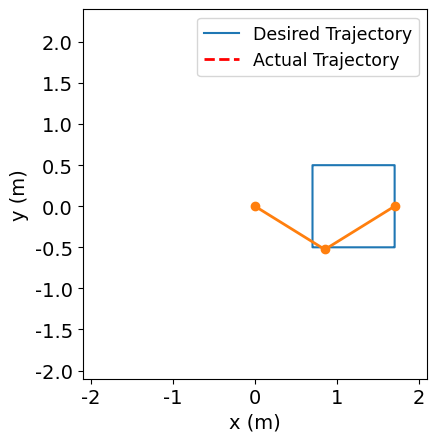
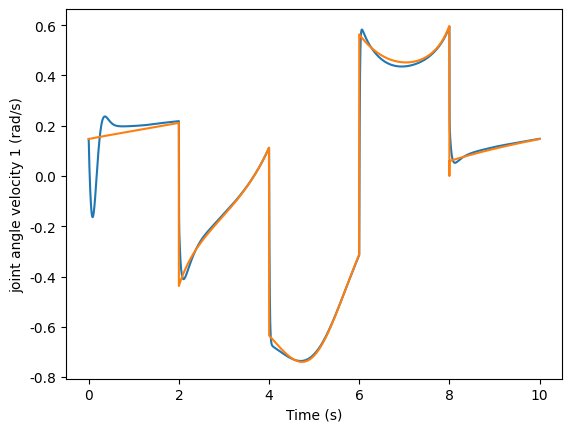
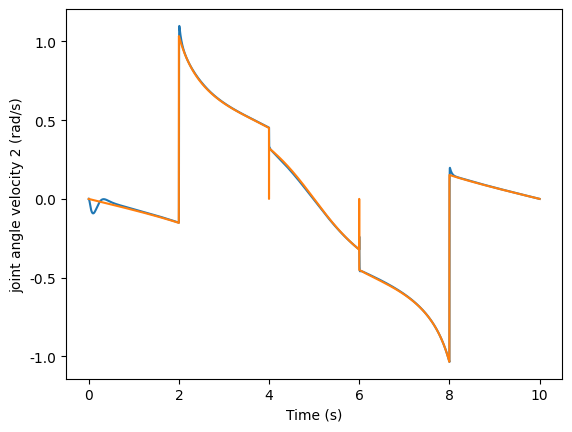
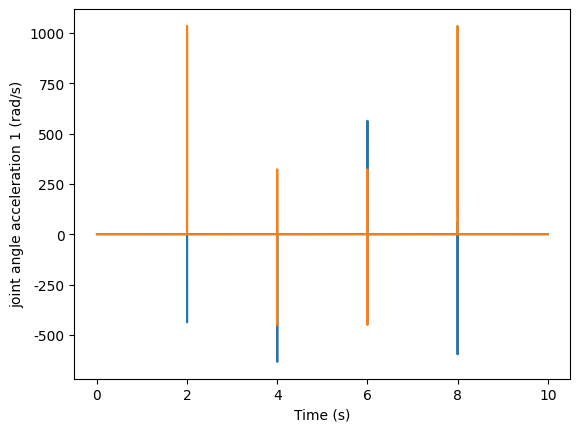
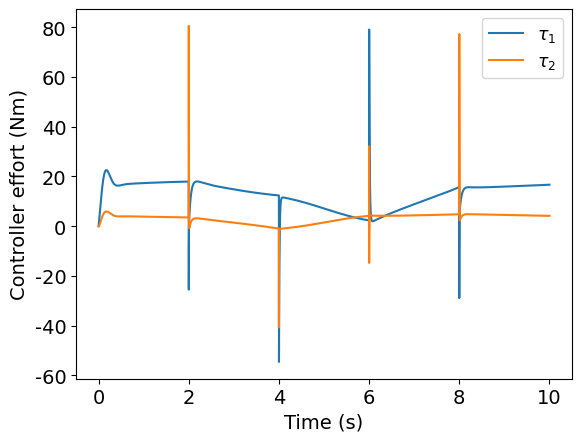
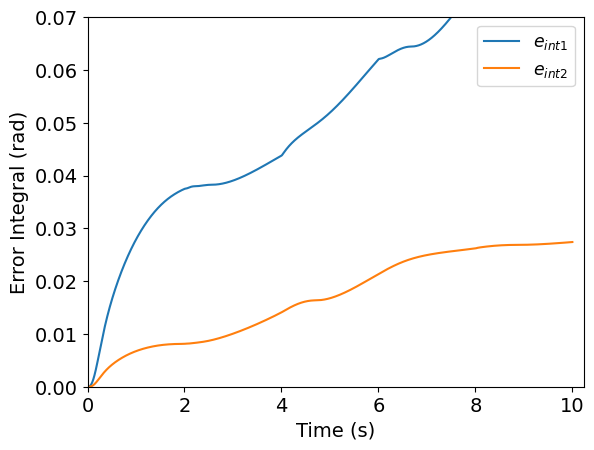

Write Python code to recreate these figures, in order.
import numpy as np
import matplotlib.pyplot as plt
from matplotlib.animation import FuncAnimation
import time

plt.rc('font', family='Helvetica')
# Define constants
m1 = 1.0  # Mass of link 1
m2 = 1.0  # Mass of link 2
L1 = 1.0  # Length of link 1
L2 = 1.0  # Length of link 2KC = 75, TC = 1.1
g = 9.81  # Acceleration due to gravity
# Kp1 = 180 # Proportional gain for joint 1 180
# Kp2 = 180 # Proportional gain for joint 2 180
# # Kd1 = 24 # Derivative gain for joint 1 24
# # Kd2 = 20 # Derivative gain for joint 2 20
# Ki1 = 450 # Integral gain for joint 1 #450
# Ki2 = 507# Integral gain for joint 2 #507

kp_min1 = 180  # minimum value of Kp
kp_max1 = 380  # maximum value of Kp 420
kd_min1 = 24  # minimum value of Kd
kd_max1 = 100 # maximum value of Kd 120
kp_min2 = 180  # minimum value of Kp
kp_max2 = 380  # maximum value of Kp 390
kd_min2 = 24  # minimum value of Kd
kd_max2 = 100 # maximum value of Kd
ki1_min = 450 # Integral gain for joint 1 #450
ki1_max = 700
ki2_min = 450
ki2_max = 700


T = 10 # Simulation Time
t_span = (0, T)
dt = 0.001 # Time step
t = np.arange(t_span[0], t_span[1]+dt, dt)

# Define desired trajectory for end-effector position in Cartesian space

# # Line Trajectory
# x_desired = np.linspace(-1, 1, int(len(t)))
# y_desired = 1.414*np.ones(int(len(t)))

# # Circle Trajectory
r = 0.72
omega = 2 * np.pi / T
# x_desired = 1 + (r * np.cos(omega*t))
# y_desired = r * np.sin(omega*t)

# # Square Trajectories
# kp = 440*np.ones(int(len(t)))
# kd1 = 150*np.ones(int(len(t)))
# kd2 = 150*np.ones(int(len(t)))
# ki = 700*np.ones(int(len(t)))
# Kp1 = np.concatenate((np.linspace(kp_max1, kp_max1, int((len(t)/4))),np.linspace(kp_max1,kp_min1,int((len(t)/2))),np.linspace(kp_min1, kp_min1, int((len(t)/4)+1))))
# Kp2 = np.concatenate((np.linspace(kp_max1, kp_max1, int((len(t)/4))),np.linspace(kp_max1,kp_min1,int((len(t)/2))),np.linspace(kp_min1, kp_min1, int((len(t)/4)+1))))
# Kd1 = np.concatenate((np.linspace(kd_min1, kd_max1, int((len(t)/4))),np.linspace(kd_max1,kd_max1,int((len(t)/2))),np.linspace(kd_max1, kd_min1, int((len(t)/4)+1))))
# Kd2 = np.concatenate((np.linspace(kd_min2, kd_max2, int((len(t)/4))),np.linspace(kd_max2,kd_max2,int((len(t)/2))),np.linspace(kd_max2, kd_min2, int((len(t)/4)+1))))
# Ki1 = np.concatenate((np.linspace(ki1_min, ki1_max, int((len(t)/4))),np.linspace(ki1_max,ki1_min,int((len(t)/2))),np.linspace(ki1_min, ki1_max, int((len(t)/4)+1))))
# Ki2 = np.concatenate((np.linspace(ki2_min, ki2_max, int((len(t)/4))),np.linspace(ki2_max,ki2_min,int((len(t)/2))),np.linspace(ki2_min, ki2_max, int((len(t)/4)+1))))
Kd1 = np.concatenate((np.linspace(24,100,int((len(t)/8))),np.linspace(100,50,int((len(t)/8))),np.linspace(50,100,int((len(t)/8))),np.linspace(100,50,int((len(t)/8))),np.linspace(50,100,int((len(t)/8))),np.linspace(100,50,int((len(t)/8))),np.linspace(50,100,int((len(t)/8))),np.linspace(100,50,int((len(t)/8)+1))))
Kd2 = np.concatenate((np.linspace(24,100,int((len(t)/8))),np.linspace(100,50,int((len(t)/8))),np.linspace(50,100,int((len(t)/8))),np.linspace(100,50,int((len(t)/8))),np.linspace(50,100,int((len(t)/8))),np.linspace(100,50,int((len(t)/8))),np.linspace(50,100,int((len(t)/8))),np.linspace(100,50,int((len(t)/8)+1))))
Ki1 = 450*np.ones(int(len(t)))
Ki2 = 450*np.ones(int(len(t)))
# ki = np.concatenate((np.linspace(ki_max, ki_min, int((len(t)/8))),np.linspace(ki_min,ki_max,int((len(t)/8))),np.linspace(ki_max, ki_min, int((len(t)/8))),np.linspace(ki_min,ki_max,int((len(t)/8))),np.linspace(ki_max, ki_min, int((len(t)/8))),np.linspace(ki_min,ki_max,int((len(t)/8))),np.linspace(ki_max, ki_min, int((len(t)/8))),np.linspace(ki_min,ki_max,int((len(t)/8))+1)))
# x_desired = np.concatenate((1.5*np.ones(int(len(t)/5)), np.linspace(1.5, -0.5, int(len(t)/5)), -1*0.5*np.ones(int(len(t)/5)), np.linspace(-0.5,1.5,int(len(t)/5)),1.5*np.ones(int(len(t)/5)+1)))
# y_desired = np.concatenate((np.linspace(0,1,int(len(t)/5)), np.ones(int(len(t)/5)),np.linspace(1,-1,int(len(t)/5)), -1*np.ones(int(len(t)/5)),np.linspace(-1,0,int(len(t)/5)+1)))
# x_desired = np.concatenate((np.linspace(0, 1, int(len(t)/4)), np.ones(int(len(t)/4)), np.linspace(1, 0, int(len(t)/4)), np.zeros(int(len(t)/4)+1)))
# y_desired = np.concatenate((np.zeros(int(len(t)/4)), np.linspace(0, 1, int(len(t)/4)), np.ones(int(len(t)/4)), np.linspace(1, 0, int(len(t)/4)+1)))
x_desired = np.concatenate((1.7*np.ones(int(len(t)/5)), np.linspace(1.7, 0.7, int(len(t)/5)), 0.7*np.ones(int(len(t)/5)), np.linspace(0.7,1.7,int(len(t)/5)),1.7*np.ones(int(len(t)/5)+1)))
y_desired = np.concatenate((np.linspace(0,0.5,int(len(t)/5)), 0.5*np.ones(int(len(t)/5)),np.linspace(0.5,-0.5,int(len(t)/5)), -0.5*np.ones(int(len(t)/5)),np.linspace(-0.5,0,int(len(t)/5)+1)))
# theta1_desired = np.concatenate((np.linspace(-np.pi/2,0,int(len(t)/4)),np.linspace(0,-np.pi/4,int(len(t)/8)),np.linspace(-np.pi/4,1,int(len(t)/4)),np.linspace(1,-np.pi/8,int(3*(len(t)/8)+1))))
# theta2_desired = np.concatenate((np.linspace(0,np.pi/4,int(len(t)/4)),np.linspace(np.pi/4,np.pi/8,int(len(t)/4)),np.linspace(np.pi/8,np.pi/6,int(len(t)/8)),np.linspace(np.pi/6,np.pi/3,int(3*(len(t)/8)+1))))
# theta2_desired = np.concatenate((np.linspace(-np.pi/2,0,int(len(t)/4)),np.linspace(0,-np.pi/4,int(len(t)/8)),np.linspace(-np.pi/4,1,int(len(t)/4)),np.linspace(1,-np.pi/8,int(3*(len(t)/8)+1))))
theta1_desired = np.zeros_like(x_desired)
theta2_desired = np.zeros_like(x_desired)

prev_theta1d = 0
prev_theta2d = 0

def theta_desired(theta1d,theta2d):
    return theta1d,theta2d

def forward_kinematics(theta1, theta2, l1, l2):
    x = l1*np.cos(theta1) + l2*np.cos(theta1+theta2)
    y = l1*np.sin(theta1) + l2*np.sin(theta1+theta2)
    return x, y

# x_desired,y_desired = forward_kinematics(theta1_desired,theta2_desired,L1,L2)
def positive_radians(angle, prev_angle):
    if angle < 0:
        if prev_angle is None or abs(angle - prev_angle) > np.pi:
            degrees = 360 - ((angle*(360/(2*np.pi)))*(-1))
            rad = 2*np.pi*(degrees/360)
            return rad
    return angle
the1=[]
# Compute corresponding desired joint angles using inverse kinematics
for i in range(len(x_desired)):
    x = x_desired[i]
    y = y_desired[i]
    c2 = (x**2 + y**2 - L1**2 - L2**2) / (2*L1*L2)
    s2 = np.sqrt((1 - (c2**2)))

    theta2_desired[i] = np.arctan2(s2, c2)
    theta2_desired[i] = positive_radians(theta2_desired[i],prev_theta2d)
    prev_theta2d = theta2_desired[i]

    k1 = L1 + L2*c2
    k2 = L2*s2

    theta1_desired[i] = np.arctan2(y, x) - np.arctan2(k2, k1)
    theta1_desired[i] = positive_radians(theta1_desired[i],prev_theta1d)
    prev_theta1d = theta1_desired[i]

# for i in range(len(theta1_desired)):
#     theta2_desired[i] = positive_radians(theta2_desired[i], prev_theta2d)
#     prev_theta2d = theta2_desired[i]
#     theta1_desired[i] = positive_radians(theta1_desired[i], prev_theta1d)
#     prev_theta1d = theta1_desired[i]
#     the = theta_desired(theta1_desired[i], theta2_desired[i])
#     the1.append(the)
# Compute desired joint velocities
theta1dot_desired = np.diff(theta1_desired) / dt
theta1dot_desired = np.append(theta1dot_desired, theta1dot_desired[-1])
theta2dot_desired = np.diff(theta2_desired) / dt
theta2dot_desired = np.append(theta2dot_desired, theta2dot_desired[-1])

theta1dotdot_desired = np.diff(theta1dot_desired) / dt
theta1dotdot_desired = np.append(theta1dotdot_desired, theta1dotdot_desired[-1])
theta2dotdot_desired = np.diff(theta2dot_desired) / dt
theta2dotdot_desired = np.append(theta2dotdot_desired, theta2dotdot_desired[-1])
# Define initial conditions
theta1 = theta1_desired[0]   # Joint 1 angle
theta2 = theta2_desired[0]  # Joint 2 angle
theta1_dot = theta1dot_desired[0]  # Joint 1 angular velocity
theta2_dot = theta2dot_desired[0]  # Joint 2 angular velocity

def Mass_Matrix(theta2):
    J1 = (1 / 12) * m1 * L1 ** 2
    J2 = (1 / 12) * m2 * L2 ** 2
    M11 = J1 + J2 + (m1*(L1/2)**2) + (m2*((L1**2)+((L2/2)**2) + (2*L1*(L2/2)*np.cos(theta2))))
    M12 = J2 + m2*(((L2/2)**2) + (L1*(L2/2)*np.cos(theta2)))
    M21 = J2 + m2*(((L2/2)**2) + (L1*(L2/2)*np.cos(theta2)))
    M22 = J2 + m2*((L2/2)**2)
    return np.array([[M11,M12],[M21,M22]])

def Coriolis_Matrix(theta1_dot,theta2_dot,theta2):
    b = m2*L1*(L2/2)*np.sin(theta2)
    C11 = -1*b*theta2_dot
    C12 = (-1*b*theta1_dot) - (b*theta1_dot)
    C21 = (b*theta1_dot)
    C22 = 0
    return np.array([[C11,C12],[C21,C22]])

def Gravity_Vector(theta1, theta2):
    global g
    G11 = (m1*(L1/2)*np.cos(theta1)) + (m2*((L2/2)*np.cos(theta1 + theta2) + (L1*np.cos(theta1))))
    G21 = m2*(L2/2)*np.cos(theta1 + theta2)
    return np.array([[g*G11],[g*G21]])

def Theta_dot():
    return np.array([[theta1_dot], [theta2_dot]])

def Theta():
    return np.array([[theta1], [theta2]])

theta_vector = Theta()
theta_dot_vector = Theta_dot()

x1_vals = []
x2_vals = []
y1_vals = []
y2_vals = []
theta1_vals = []
theta2_vals = []
time_vals = []
trajectory = []
tau1arr = []
tau2arr = []
cumulative_error1 = 0
erl1 = []
cumulative_error2 = 0
erl2 = []
error1_prev = 0
error2_prev = 0
error1_integral = 0
error2_integral = 0
tau1c = 0
tau2c = 0
tau1l = []
tau2l = []
powerc1 = 0
powerc2 = 0
powerc1l = []
powerc2l = []
max_torque1 = 1500
max_torque2 = 1500
ISE1 = 0
ISE2 = 0
e1=[]
e2=[]
theta1dot_vals = []
theta2dot_vals = []
wind_torque = np.concatenate((1.5*np.zeros(int(2*(len(t)/3))), np.linspace(0, 14.38, int(len(t)/3)+1)))
t1ddot = []
t2ddot = []
kp1list = []
kp2list = []
kd1list = []
kd2list = []
ki1list = []
ki2list = []
start_time = time.time()

for i in range(len(t)):

    theta1dot_vals.append(theta1_dot)
    theta2dot_vals.append(theta2_dot)
    theta1_vals.append(theta1)
    theta2_vals.append(theta2)
    error_theta1 = theta1_desired[i] - theta1
    cumulative_error1 += (abs(error_theta1))*dt
    erl1.append(cumulative_error1)
    e1.append(abs(error_theta1))
    error_theta2 = theta2_desired[i] - theta2
    cumulative_error2 += (abs(error_theta2))*dt
    erl2.append(cumulative_error2)
    e2.append(abs(error_theta2))
    error1_integral += error_theta1*dt
    error2_integral += error_theta2*dt
    errord_theta1 = (error_theta1 - error1_prev)/dt
    errord_theta2 = (error_theta2 - error2_prev)/dt
    # Disturbance (medium gust of wind between 6 and 10 seconds)
    disturbance = np.zeros((2, 1))  # initialize disturbance vector
    # disturbance[0] = wind_torque[i]  # add disturbance torque to first joint
    # disturbance[1] = wind_torque[i]
    if t[i] <  2 and t[i] >= 0:
        Kp1 = kp_max1
        Kp2 = kp_max2
        # Kd1 = kd_min1
        # Kd2 = kd_min2
    if t[i] == 2:
        Kp1 = kp_min1
        Kp2 = kp_min2

    if t[i] <  4 and t[i] > 2:
        Kp1 = kp_max1
        Kp2 = kp_max2
        # Kd1 = kd_max1
        # Kd2 = kd_max2

    if t[i] == 4:
        Kp1 = kp_min1
        Kp2 = kp_min2

    if t[i] <  6 and t[i] > 4:
        Kp1 = kp_max1
        Kp2 = kp_max2

    if t[i] == 6:
        Kp1 = kp_min1
        Kp2 = kp_min2

    if t[i] <  8 and t[i] > 6:
        Kp1 = kp_max1
        Kp2 = kp_max2

    if t[i] == 8:
        Kp1 = kp_min1
        Kp2 = kp_min2

    if t[i] <=  10 and t[i] > 8:
        Kp1 = kp_max1
        Kp2 = kp_max2







    # # PID Control
    tau1 = (Kp1*error_theta1) + (Ki1[i]*error1_integral) + (Kd1[i]*errord_theta1)
    tau2 = (Kp2*error_theta2) + (Ki2[i]*error2_integral) + (Kd2[i]*errord_theta2)
    # ki1list.append(Ki1)
    # ki2list.append(Ki2)
    #PD Control
    # tau1 = (Kp1 * error_theta1) + (Kd1 * errord_theta1)
    # tau2 = (Kp2 * error_theta2) + (Kd2 * errord_theta2)
    # tau2 = 0

    # PI Control
    # tau1 = (Kp1*error_theta1) + (Ki1*error1_integral)
    # tau2 = (Kp2*error_theta2) + (Ki2*error2_integral)

    # # #P Control
    # tau1 = (Kp1 * error_theta1)
    # tau2 = (Kp2 * error_theta2)

    ## Motor Saturation
    # if tau1 >= limit:
    #     tau1 = limit
    #
    # if tau2 >= limit:
    #     tau2 = limit
    tau1 = np.clip(tau1, -max_torque1, max_torque1)
    tau2 = np.clip(tau2, -max_torque2, max_torque2)


    tau1arr.append(tau1)
    tau2arr.append(tau2)
    kp1list.append(Kp1)
    kp2list.append(Kp2)
    # ki1list.append(Ki1)
    # ki2list.append(Ki2)
    invM = np.linalg.inv(Mass_Matrix(theta2))
    C = Coriolis_Matrix(theta1_dot, theta2_dot, theta2)
    G = Gravity_Vector(theta1, theta2)
    tau_vector = np.array([[tau1], [tau2]])
    tau_vector_disturbed = tau_vector + disturbance
    thetad_dot_vector = invM @ (tau_vector_disturbed - C@theta_dot_vector - G)
    t1ddot.append(thetad_dot_vector[0][0])# thetad_dot_vector = invM @ (tau_vector)
    t2ddot.append(thetad_dot_vector[1][0])
    theta1_dot += thetad_dot_vector[0][0]*dt
    theta2_dot += thetad_dot_vector[1][0]*dt
    tau1c += abs(tau1)*dt
    tau2c += abs(tau2)*dt
    tau1l.append(tau1c)
    tau2l.append(tau2c)
    powerc1 += abs(tau1*theta1_dot)
    powerc2 += abs(tau2*theta2_dot)
    powerc1l.append(powerc1)
    powerc2l.append(powerc2)
    theta1 += theta1_dot*dt
    theta2 += theta2_dot*dt
    error1_prev = error_theta1
    error2_prev = error_theta2
    time_vals.append(t[i])

    # Update position of links in animation
    x1 = L1 * np.cos(theta1)
    y1 = L1 * np.sin(theta1)
    x2 = x1 + (L2 * np.cos(theta1 + theta2))
    y2 = y1 + (L2 * np.sin(theta1 + theta2))
    x1_vals.append(x1)
    x2_vals.append(x2)
    y1_vals.append(y1)
    y2_vals.append(y2)


end_time = time.time()
time_elapsed = end_time - start_time

def update(frame,line,trajectory_line,):

    # Get the precomputed values for the given frame
    x1, y1, x2, y2 = x1_vals[frame], y1_vals[frame], x2_vals[frame], y2_vals[frame]

    # Update the position of the links
    line.set_data([0, x1, x2], [0, y1, y2])
    trajectory.append([x2, y2])

    # Plot the trajectory
    x_traj, y_traj = zip(*trajectory)
    trajectory_line.set_data(x_traj, y_traj)

    return line, trajectory_line,

# Initialise a figure for the live simulation
fig, ax = plt.subplots()
# ax.set_title('2 link robot animation with proportional integral derivative control')
ax.plot(x_desired, y_desired, label='Desired Trajectory')
ax.set_xlim(-2.1, 2.1)
ax.set_ylim(-2.1, 2.4)
ax.set_aspect('equal')
ax.set_xlabel('x (m)', fontsize = 14)
ax.set_ylabel('y (m)', fontsize = 14)
plt.tick_params(axis='both', which='major', labelsize=14)
line, = ax.plot([], [], 'o-', lw=2)
trajectory_line, = ax.plot([], [], 'r--', lw=2, label='Actual Trajectory')
plt.legend(loc='upper right', fontsize = 12.5)


# Create the animation
frames = range(0, len(t), 11)
ani = FuncAnimation(fig, update, frames=frames, fargs=(line,trajectory_line,), interval=1000*dt, blit=True, repeat=False)

# Display the animation
plt.show()

# PLOTS
tau1_array = np.array(tau1arr)
tau2_array = np.array(tau2arr)
np.savetxt('tauvalues_line_GS.txt', np.column_stack((tau1_array, tau2_array)), delimiter=',')
x1_array = np.array(x1_vals)
x2_array = np.array(x2_vals)
y1_array = np.array(y1_vals)
y2_array = np.array(y2_vals)
np.savetxt('cartesian_values_GS.txt', np.column_stack((x1_array, x2_array,y1_array,y2_array)), delimiter=',')
# theta1 desired and theta1 actual vs time
# fig,ax = plt.subplots()
# # ax.plot(time_vals, theta1_vals, label = r'$\theta_{1actaul}$')
# ax.plot(time_vals, theta1_desired, label = r'$\theta_{1desired}$')
# # ax.plot(time_vals, theta2_vals, label = r'$\theta_{2actual}$')
# ax.plot(time_vals, theta2_desired, label = r'$\theta_{2desired}$')
# # ax.set_ylim(0.32,2.06)
# ax.set_xlabel('Time (s)', fontsize = 14)
# ax.set_ylabel('Joint Angle (rad)', fontsize = 14)
# plt.tick_params(axis='both', which='major', labelsize=14)
# plt.legend(loc='upper right', fontsize = 12.5)



plt.show()

fig3,ax = plt.subplots()
ax.plot(t, kp1list, label = r'$K_{P_{1,2}}}$')
# ax.plot(t,kp2list, label = r'$K_{P_{2}}$')
ax.plot(t,Kd1, label = r'$K_{D_{1,2}}$')
# ax.plot(t,Kd2, label = r'$K_{D_{2}}$')
ax.plot(t,Ki1, label = r'$K_{I_{1,2}}$')
# ax.plot(t,Ki2, label = r'$K_{I_{2}}$')
ax.set_xlabel('Time (s)', fontsize = 14)
ax.set_ylabel('Controller Gains', fontsize = 14)
# ax.set_ylim(-1,1000)
plt.tick_params(axis='both', which='major', labelsize=14)
plt.legend(loc='upper left', fontsize = 12.5)
plt.show()

fig7,ax = plt.subplots()
ax.plot(time_vals, theta1dot_vals)
ax.plot(time_vals, theta1dot_desired)
ax.set_xlabel('Time (s)')
ax.set_ylabel('joint angle velocity 1 (rad/s)')
plt.show()

fig8,ax = plt.subplots()
ax.plot(time_vals, theta2dot_vals)
ax.plot(time_vals, theta2dot_desired)
ax.set_xlabel('Time (s)')
ax.set_ylabel('joint angle velocity 2 (rad/s)')
plt.show()
# theta2 desired and theta2 actual vs time
fig14,ax = plt.subplots()
# ax.plot(time_vals, t1ddot)
ax.plot(time_vals, theta1dotdot_desired)
ax.plot(time_vals, theta2dotdot_desired)
ax.set_xlabel('Time (s)')
ax.set_ylabel('joint angle acceleration 1 (rad/s)')
plt.show()

# fig15,ax = plt.subplots()
# # ax.plot(time_vals, t2ddot)
# ax.set_xlabel('Time (s)')
# ax.set_ylabel('joint angle acceleration 2 (rad/s)')
# plt.show()
# End effector desired trajectory and actual trajectory


# # Controller 1 effort
fig4,ax = plt.subplots()
ax.plot(time_vals, tau1arr,label = r'$\tau_{1}$')
ax.plot(time_vals, tau2arr,label = r'$\tau_{2}$')
# ax.set_ylim(-13.43,36)
ax.set_xlabel('Time (s)', fontsize = 14)
ax.set_ylabel('Controller effort (Nm)', fontsize = 14)
plt.tick_params(axis='both', which='major', labelsize=14)
plt.legend(loc='upper right', fontsize = 12.5)
plt.show()


# Error integral for both joints
fig6,ax = plt.subplots()
ax.plot(time_vals, erl1, label = r'$e_{int1}$')
ax.plot(time_vals, erl2, label = r'$e_{int2}$')
ax.set_xlabel('Time (s)', fontsize = 14)
ax.set_ylim(0,0.07)
ax.set_xlim(0,10.23)
ax.set_ylabel('Error Integral (rad)', fontsize = 14)
plt.tick_params(axis='both', which='major', labelsize=14)
plt.legend(loc='upper right', fontsize = 12.5)
plt.show()

tau34 = []
tau23 = []
energy1 = powerc1l[-1]*dt
energy2 = powerc2l[-1]*dt
for i in range(len(tau1arr)):
    tau34.append(abs(tau1arr[i]))
for i in range(len(tau2arr)):
    tau23.append(abs(tau2arr[i]))
torque1 = max(tau34)
torque2 = max(tau23)
total_effort = tau1l[-1] + tau2l[-1]
total_error = erl1[-1] + erl2[-1]
total_energy = energy1 + energy2
print('Maximum error in Joint 1: ', max(e1))
print('Maximum error in Joint 2: ', max(e2))
print('Total Error in Joint 1:', erl1[-1])
print('Total Error in Joint 2:', erl2[-1])
print('The Total Error in the system is: ', total_error,'rad s')
print("Maximum Operating torque in Joint 1 is: ", torque1, 'Nm')
print("Maximum Operating torque in Joint 2 is: ", torque2, 'Nm')
print('Total Energy Consumption in Joint 1:', energy1,'J')
print('Total Energy Consumption in Joint 2:', energy2,'J')
print('The Total Energy Consumption is: ', total_energy,'J')
print(f'The time elapsed is {time_elapsed:.9f} seconds.')
print(total_effort)



